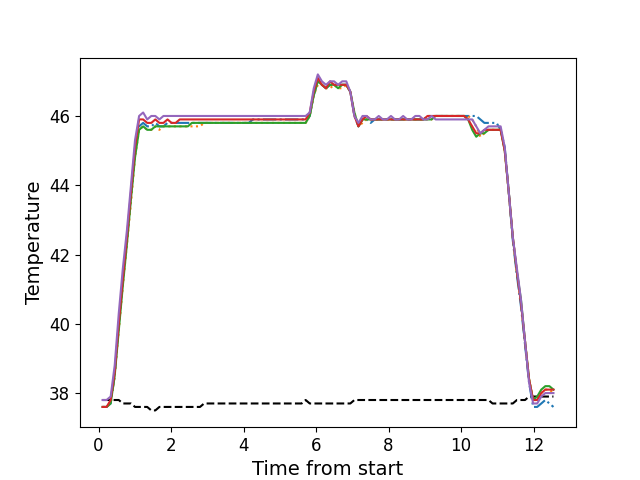

The data file committed next to this chart (first rows):
, times, neutral, z1, z2, z3, z4, z5
0, 0.1086, 37.8, 37.6, 37.6, 37.6, 37.6, 37.8
1, 0.2203, 37.8, 37.6, 37.6, 37.6, 37.6, 37.8
2, 0.3324, 37.8, 37.7, 37.7, 37.7, 37.8, 37.9
3, 0.4439, 37.8, 38.5, 38.5, 38.5, 38.6, 38.8
4, 0.5558, 37.8, 40.0, 39.8, 39.8, 40.0, 40.3
5, 0.6685, 37.7, 41.3, 41.1, 41.1, 41.3, 41.6
6, 0.7811, 37.7, 42.4, 42.3, 42.3, 42.5, 42.7
7, 0.8927, 37.7, 43.7, 43.5, 43.6, 43.8, 44.0
8, 1.004, 37.6, 45.0, 44.8, 44.8, 45.1, 45.3
9, 1.117, 37.6, 45.7, 45.6, 45.6, 45.9, 46.0
10, 1.229, 37.6, 45.8, 45.7, 45.7, 45.9, 46.1
11, 1.341, 37.6, 45.7, 45.6, 45.6, 45.8, 45.9
12, 1.454, 37.5, 45.7, 45.6, 45.6, 45.8, 46.0
13, 1.565, 37.5, 45.8, 45.7, 45.7, 45.9, 46.0
14, 1.677, 37.6, 45.7, 45.6, 45.7, 45.8, 45.9
15, 1.789, 37.6, 45.7, 45.7, 45.7, 45.8, 46.0
16, 1.902, 37.6, 45.8, 45.7, 45.7, 45.9, 46.0
17, 2.013, 37.6, 45.8, 45.7, 45.7, 45.8, 46.0
18, 2.126, 37.6, 45.8, 45.7, 45.7, 45.8, 46.0
19, 2.238, 37.6, 45.8, 45.7, 45.7, 45.9, 46.0
20, 2.35, 37.6, 45.8, 45.7, 45.7, 45.9, 46.0
21, 2.462, 37.6, 45.8, 45.7, 45.7, 45.9, 46.0
22, 2.574, 37.6, 45.8, 45.7, 45.8, 45.9, 46.0
23, 2.686, 37.6, 45.8, 45.7, 45.8, 45.9, 46.0
24, 2.798, 37.6, 45.8, 45.7, 45.8, 45.9, 46.0
25, 2.91, 37.7, 45.8, 45.8, 45.8, 45.9, 46.0
26, 3.022, 37.7, 45.8, 45.8, 45.8, 45.9, 46.0
27, 3.134, 37.7, 45.8, 45.8, 45.8, 45.9, 46.0
28, 3.246, 37.7, 45.8, 45.8, 45.8, 45.9, 46.0
29, 3.358, 37.7, 45.8, 45.8, 45.8, 45.9, 46.0
30, 3.471, 37.7, 45.8, 45.8, 45.8, 45.9, 46.0
31, 3.582, 37.7, 45.8, 45.8, 45.8, 45.9, 46.0
32, 3.695, 37.7, 45.8, 45.8, 45.8, 45.9, 46.0
33, 3.806, 37.7, 45.8, 45.8, 45.8, 45.9, 46.0
34, 3.919, 37.7, 45.8, 45.8, 45.8, 45.9, 46.0
35, 4.03, 37.7, 45.8, 45.8, 45.8, 45.9, 46.0
36, 4.143, 37.7, 45.8, 45.8, 45.8, 45.9, 46.0
37, 4.254, 37.7, 45.9, 45.8, 45.8, 45.9, 46.0
38, 4.367, 37.7, 45.9, 45.8, 45.8, 45.9, 46.0
39, 4.479, 37.7, 45.9, 45.8, 45.8, 45.9, 46.0
40, 4.591, 37.7, 45.9, 45.8, 45.8, 45.9, 46.0
41, 4.703, 37.7, 45.9, 45.8, 45.8, 45.9, 46.0
42, 4.815, 37.7, 45.9, 45.8, 45.8, 45.9, 46.0
43, 4.927, 37.7, 45.9, 45.8, 45.8, 45.9, 46.0
44, 5.039, 37.7, 45.9, 45.8, 45.8, 45.9, 46.0
45, 5.15, 37.7, 45.9, 45.8, 45.8, 45.9, 46.0
46, 5.263, 37.7, 45.9, 45.8, 45.8, 45.9, 46.0
47, 5.376, 37.7, 45.9, 45.8, 45.8, 45.9, 46.0
48, 5.487, 37.7, 45.9, 45.8, 45.8, 45.9, 46.0
49, 5.601, 37.7, 45.9, 45.8, 45.8, 45.9, 46.0
50, 5.711, 37.8, 45.9, 45.8, 45.8, 45.9, 46.0
51, 5.824, 37.7, 46.0, 46.0, 46.0, 46.1, 46.1
52, 5.936, 37.7, 46.6, 46.6, 46.6, 46.7, 46.8
53, 6.047, 37.7, 47.0, 46.9, 47.0, 47.1, 47.2
54, 6.16, 37.7, 46.9, 46.9, 46.9, 46.9, 47.0
55, 6.272, 37.7, 46.8, 46.8, 46.8, 46.8, 46.9
56, 6.384, 37.7, 46.9, 46.8, 46.9, 47.0, 47.0
57, 6.496, 37.7, 46.9, 46.9, 46.9, 46.9, 47.0
58, 6.608, 37.7, 46.9, 46.8, 46.8, 46.9, 46.9
59, 6.72, 37.7, 46.9, 46.8, 46.9, 46.9, 47.0
... 52 more rows
